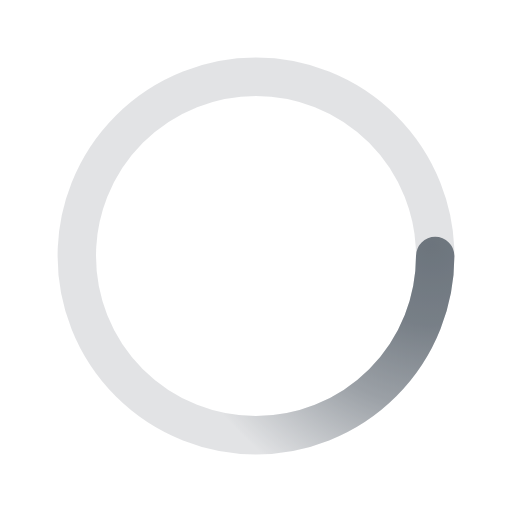
t = 0.00 s
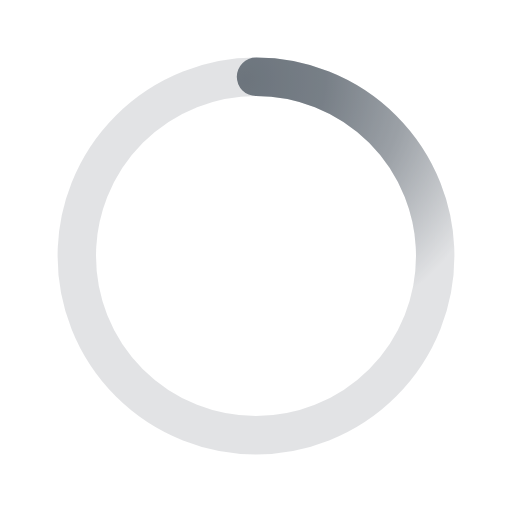
t = 0.50 s
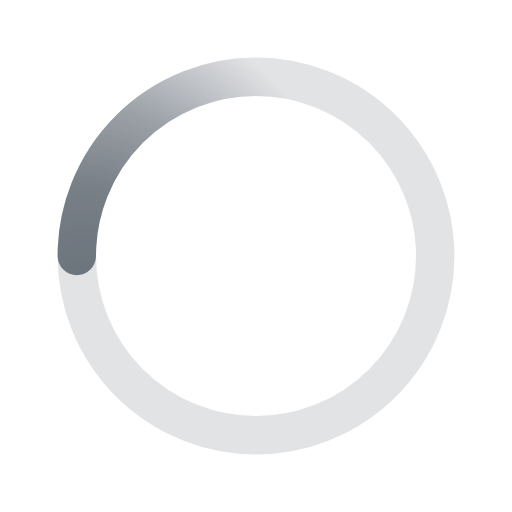
t = 1.00 s
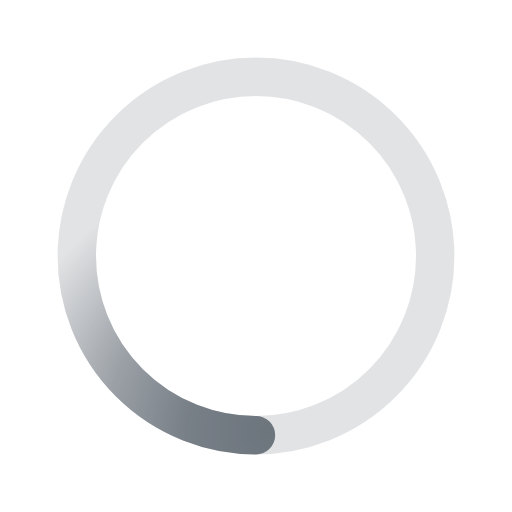
t = 1.50 s

The animated SVG that drew these frames (rendered in a browser with its animation timeline set to each time). Animation: 1 SMIL element (animateTransform=1); one cycle of 2.00 s, repeats indefinitely.

﻿<svg xmlns='http://www.w3.org/2000/svg' viewBox='0 0 200 200'><radialGradient id='a12' cx='.66' fx='.66' cy='.3125' fy='.3125' gradientTransform='scale(1.5)'><stop offset='0' stop-color='#6C757D'></stop><stop offset='.3' stop-color='#6C757D' stop-opacity='.9'></stop><stop offset='.6' stop-color='#6C757D' stop-opacity='.6'></stop><stop offset='.8' stop-color='#6C757D' stop-opacity='.3'></stop><stop offset='1' stop-color='#6C757D' stop-opacity='0'></stop></radialGradient><circle transform-origin='center' fill='none' stroke='url(#a12)' stroke-width='15' stroke-linecap='round' stroke-dasharray='200 1000' stroke-dashoffset='0' cx='100' cy='100' r='70'><animateTransform type='rotate' attributeName='transform' calcMode='spline' dur='2' values='360;0' keyTimes='0;1' keySplines='0 0 1 1' repeatCount='indefinite'></animateTransform></circle><circle transform-origin='center' fill='none' opacity='.2' stroke='#6C757D' stroke-width='15' stroke-linecap='round' cx='100' cy='100' r='70'></circle></svg>